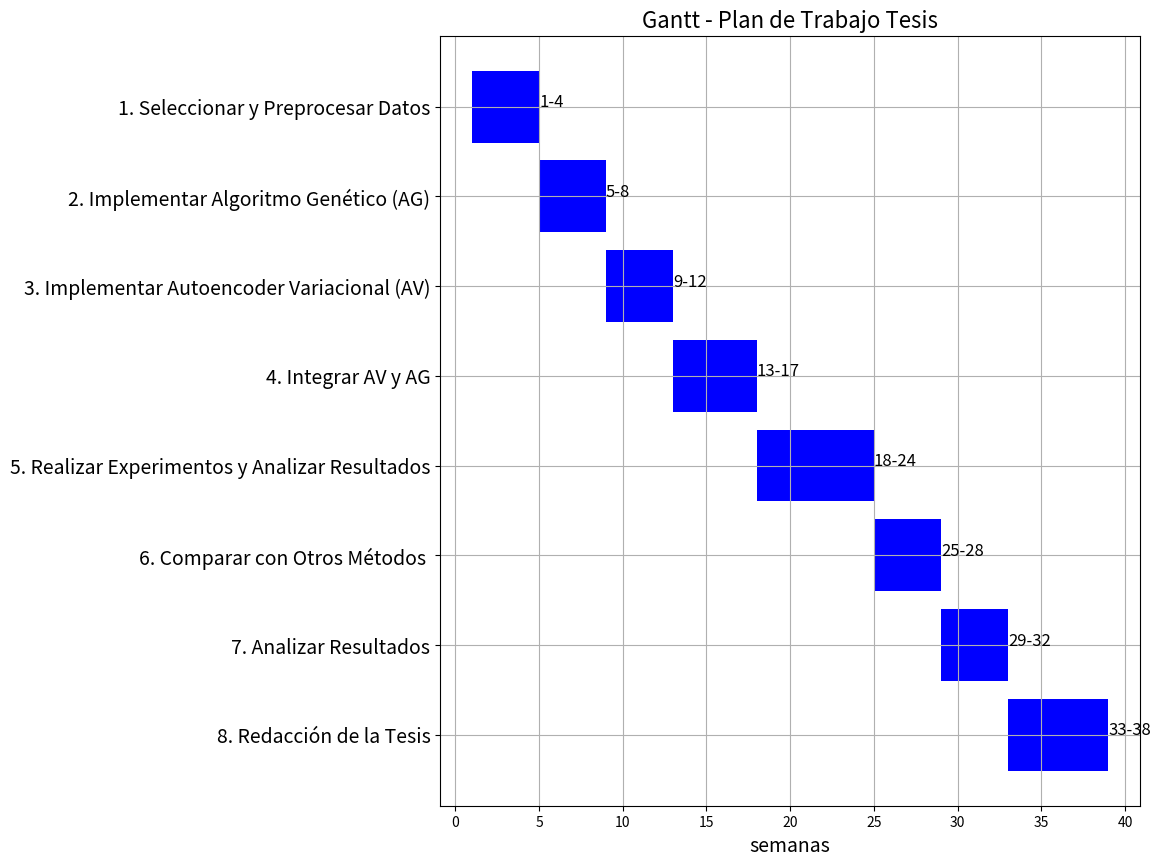

Python code for this plot: (Note: this script raises an exception after producing the figure.)
import matplotlib.pyplot as plt
import numpy as np

# Updated activities and durations
activities = [
    #"Revisión de Literatura",
    #"Configuración del Entorno en VSCode",
    "Seleccionar y Preprocesar Datos",
    "Implementar Algoritmo Genético (AG)",
    #"Pruebas Preliminares del Algoritmo Genético",
    #"Estudio de Autoencoders Variacionales",
    "Implementar Autoencoder Variacional (AV)",
    "Integrar AV y AG",
    #"Pruebas de Integración entre AG y AV",
    #"Evaluar Desempeño",
    #"Implementación de la Evaluación",
    #"Ejecución de Pruebas de Desempeño",
    "Realizar Experimentos y Analizar Resultados",
    "Comparar con Otros Métodos ",
    "Analizar Resultados",
    #"Documentación del Proyecto",
    "Redacción de la Tesis",
    #"Revisión y Corrección de la Tesis"
]
durations = [4,4,4,5,7,4,4,6]

# Create an 'n' array to enumerate the activities
n = list(range(1, len(activities) + 1))
n = n[::-1]
# Initialize the starting week
start_week = 1

# Create the updated Gantt chart with a new 'n' column
fig, ax = plt.subplots(figsize=(14, 10))
fig.subplots_adjust(left=0.4)  # Adjust the left margin

# Loop through activities, durations, and n in regular (not reversed) order
for i, (activity, duration, num) in enumerate(zip(activities, durations, n)):
    end_week = start_week + duration - 1  # Calculate the ending week for the current activity
    ax.broken_barh([(start_week, duration)], ((len(activities) - i - 1) - 0.4, 0.8), facecolors='blue')
    ax.text(end_week + 1, (len(activities) - i - 1), f"{start_week}-{end_week}", color="black", fontsize=12)
    start_week = end_week + 1  # Update the starting week for the next activity

# Configure the axes and labels
ax.set_xlabel("semanas", fontsize=14)
ax.set_yticks(range(len(activities)))
ax.set_yticklabels([f"{num}. {activity}" for num, activity in zip(n, reversed(activities))], fontsize=14)
ax.grid(True)

plt.title("Gantt - Plan de Trabajo Tesis", fontsize=16)
# Save the Gantt chart as a PNG file
save_path = 'data/gantt_tesis.png'
plt.savefig(save_path)